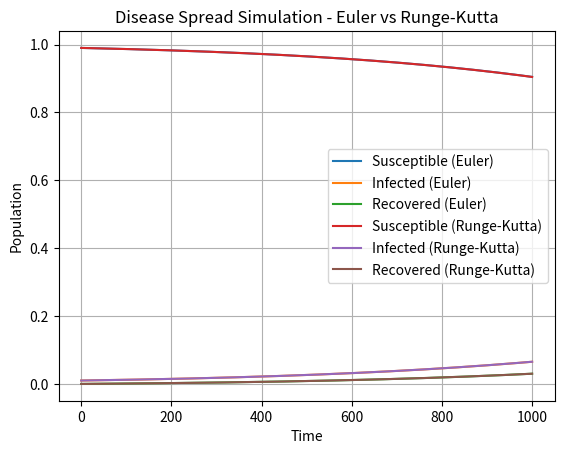

The script that saved this image: (Note: this script raises an exception after producing the figure.)
import argparse
import matplotlib.pyplot as plt
import numpy as np

def initialize(s0, i0, r0):
    global s, i, r, s_result, i_result, r_result
    s = s0
    i = i0
    r = r0
    s_result = [s]
    i_result = [i]
    r_result = [r]


def observe():
    global s, i, r, s_result, i_result, r_result
    s_result.append(s)
    i_result.append(i)
    r_result.append(r)


def update_euler(dt, beta, k):
    global s, i, r
    s += -beta * s * i * dt
    i += (beta * s * i - k * i) * dt
    r += k * i * dt


def k_calculator(s, i, beta, k, dt):
    k_s = (-beta * s * i) * dt
    k_i = (beta * s * i - k * i) * dt
    k_r = (k * i) * dt
    return k_s, k_i, k_r


def update_runge_kutta(dt, beta, k):
    global s, i, r

    K1_s, K1_i, K1_r = k_calculator(s, i, beta, k, dt)
    K2_s, K2_i, K2_r = k_calculator(s + 0.5 * K1_s, i + 0.5 * K1_i, beta, k, dt)
    K3_s, K3_i, K3_r = k_calculator(s + 0.5 * K2_s, i + 0.5 * K2_i, beta, k, dt)
    K4_s, K4_i, K4_r = k_calculator(s + K3_s, i + K3_i, beta, k, dt)

    s += (K1_s + 2 * K2_s + 2 * K3_s + K4_s) / 6
    i += (K1_i + 2 * K2_i + 2 * K3_i + K4_i) / 6
    r += (K1_r + 2 * K2_r + 2 * K3_r + K4_r) / 6


def run_simulation(method, dt, beta, k, tfinal, s0, i0, r0):
    global s, i, r, s_result, i_result, r_result
    initialize(s0, i0, r0)  # Use passed values for initialization
    for _ in range(int(tfinal/dt)):
        if method == 'euler':
            update_euler(dt, beta, k)
        elif method == 'runge-kutta':
            update_runge_kutta(dt, beta, k)
        observe()

def calculate_error(euler_s, euler_i, euler_r, runge_s, runge_i, runge_r):
    error_s = np.abs(np.array(euler_s) - np.array(runge_s))
    error_i = np.abs(np.array(euler_i) - np.array(runge_i))
    error_r = np.abs(np.array(euler_r) - np.array(runge_r))
    return error_s, error_i, error_r

def main():
    parser = argparse.ArgumentParser(
        description='Simulate infectious disease spread using Euler or Runge-Kutta method')
    parser.add_argument('--s0', type=float, default=0.99,help='Initial susceptible population')
    parser.add_argument('--i0', type=float, default=0.01,help='Initial infected population')
    parser.add_argument('--r0', type=float, default=0.0,help='Initial recovered population')
    parser.add_argument('--beta', type=float, default=0.3, help='Infection rate')
    parser.add_argument('--k', type=float, default=0.1, help='Recovery rate')
    parser.add_argument('--t', type=float, default=10.0, help='Total time')
    parser.add_argument('--dt', type=float, default=0.01, help='Time step')
    parser.add_argument('--f', type=str, default=None,help='File with variables')
    parser.add_argument('--method', type=str, choices=['euler', 'runge-kutta'], default=None, help='Simulation method')
    parser.add_argument('--h', action='help',help='Show this help message and exit')

    args = parser.parse_args()

    params = {}
    if args.f:
        with open(args.f, 'r') as file:
            for line in file:
                key, value = line.strip().split(' = ')
                params[key] = float(value)
    else:
        params['s0'] = args.s0
        params['i0'] = args.i0
        params['r0'] = args.r0
        params['beta'] = args.beta
        params['k'] = args.k
        params['tfinal'] = args.t
        params['dt'] = args.dt

    beta = params['beta']
    k = params['k']
    tfinal = params['tfinal']
    dt = params['dt']
    s0 = params['s0']
    i0 = params['i0']
    r0 = params['r0']

    if args.method:
        run_simulation(args.method, dt, beta, k, tfinal, s0, i0, r0)
        plt.plot(s_result, label=f'Susceptible ({args.method})')
        plt.plot(i_result, label=f'Infected ({args.method})')
        plt.plot(r_result, label=f'Recovered ({args.method})')

        plt.xlabel('Time')
        plt.ylabel('Population')
        plt.title(f'Disease Spread Simulation - {args.method}')
        plt.legend()
        plt.grid()
        plt.savefig(f'results/disease_population_{args.method}.png')
        plt.show()
    else:
        run_simulation('euler', dt, beta, k, tfinal, s0, i0, r0)
        plt.plot(s_result, label='Susceptible (Euler)')
        plt.plot(i_result, label='Infected (Euler)')
        plt.plot(r_result, label='Recovered (Euler)')
        euler_s, euler_i, euler_r = s_result.copy(), i_result.copy(), r_result.copy()
        s_result.clear()
        i_result.clear()
        r_result.clear()
        run_simulation('runge-kutta', dt, beta, k, tfinal, s0, i0, r0)
        plt.plot(s_result, label='Susceptible (Runge-Kutta)')
        plt.plot(i_result, label='Infected (Runge-Kutta)')
        plt.plot(r_result, label='Recovered (Runge-Kutta)')

        plt.xlabel('Time')
        plt.ylabel('Population')
        plt.title('Disease Spread Simulation - Euler vs Runge-Kutta')
        plt.legend()
        plt.grid()
        plt.savefig('results/disease_population_comparison.png')
        plt.show()

        error_s, error_i, error_r = calculate_error(euler_s, euler_i, euler_r, s_result, i_result, r_result)
        plt.figure()
        plt.plot(error_s, label='Error in Susceptible')
        plt.plot(error_i, label='Error in Infected')
        plt.plot(error_r, label='Error in Recovered')
        plt.xlabel('Time')
        plt.ylabel('Error')
        plt.title('Error of Euler')
        plt.legend()
        plt.grid()
        plt.savefig('results/error_euler.png')
        plt.show()



if __name__ == '__main__':
    main()
